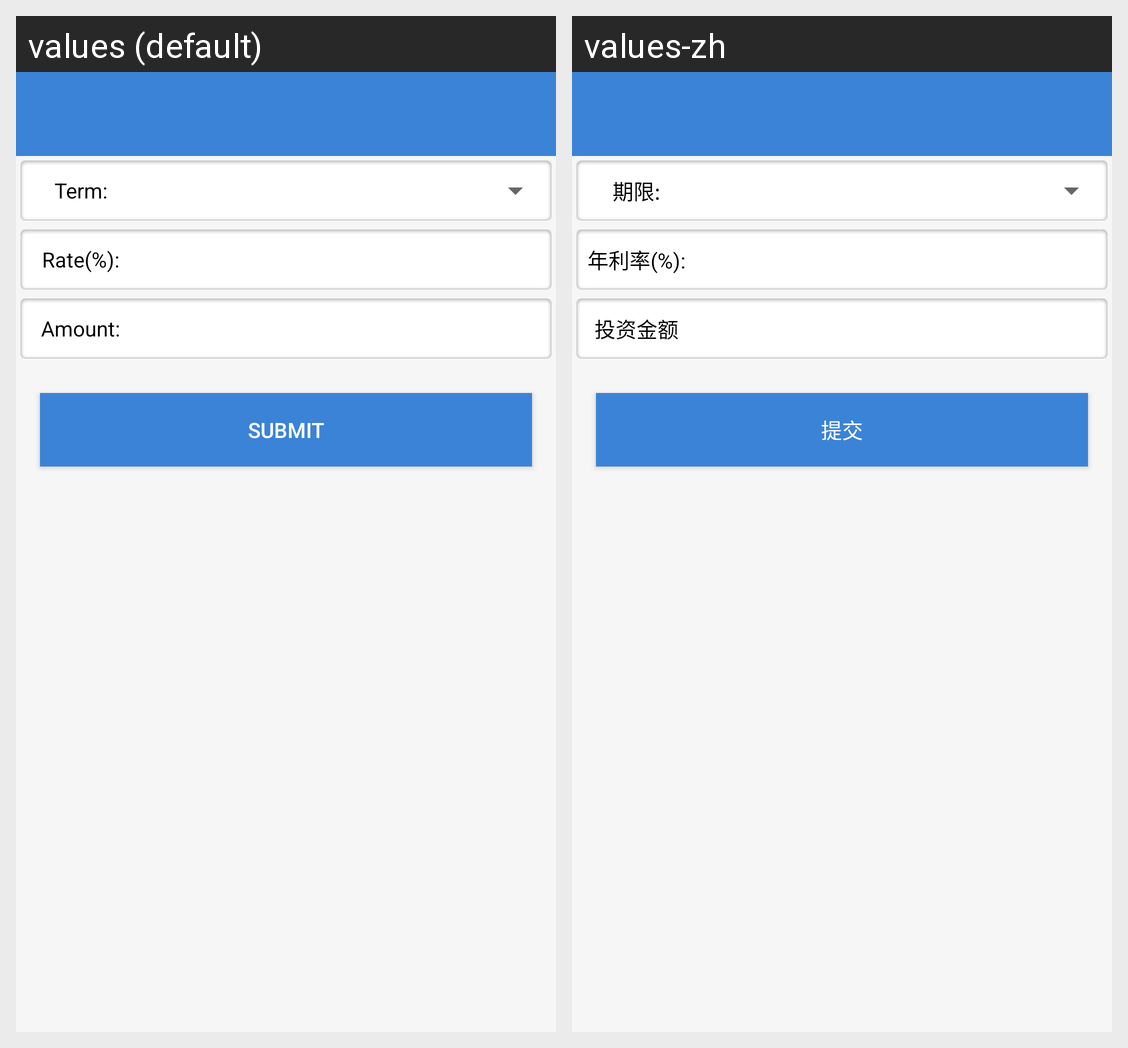

The same Android screen rendered under two of its app's locales, left to right. List the strings drawn on it with the default value and each locale's translation.
Android screen res/layout/activity_recharge.xml rendered under 2 locales, left to right: values (default), values-zh. Device: Nexus 5 (rendered at 1080×1920; each locale shown at half size, 540×960, under a caption strip naming it); theme AppTheme.
Strings drawn on this screen, with the default value and each locale's value (text and hints the layout hard-codes, and strings that could not be matched under every locale, appear in the picture but are not listed):

invest_term
  values: Term:
  values-zh: 期限:

invest_apr
  values: Rate(%):
  values-zh: 年利率(%):

invest_money
  values: Amount:
  values-zh: 投资金额

invest_submit
  values: Submit
  values-zh: 提交
